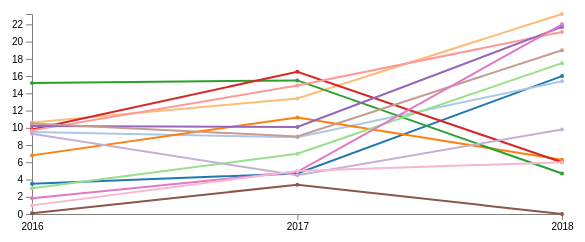
D3 v4 page, settled after 360 driven frames (6 s of simulated time); the page loaded 1 data file(s).




var margin = {top: 30, right: 20, bottom: 70, left: 50},
    width = 600 - margin.left - margin.right,
    height = 300 - margin.top - margin.bottom;


var parseDate = d3.timeParse("%Y");

// x y axis
var x = d3.scaleTime().range([0, width]);  
var y = d3.scaleLinear().range([height, 0]);

// Define the line
var snowline = d3.line() 
    .x(function(d) { return x(d.year); })
    .y(function(d) { return y(d.snow); });
    

var svg = d3.select("body")
    .append("svg")
        .attr("width", width + margin.left + margin.right)
        .attr("height", height + margin.top + margin.bottom)
    .append("g")
        .attr("transform", 
              "translate(" + margin.left + "," + margin.top + ")");

// Get the data
d3.csv("majan2.csv", function(error, data) {

    if(error){
      console.log("error")
    } else {

    data.forEach(function(d) {
    d.year = parseDate(d.year);
    d.snow = +d.snow;
    });

    // x y domain
    x.domain(d3.extent(data, function(d) { return d.year; }));
    y.domain([0, d3.max(data, function(d) { return d.snow; })]);

    // Nest the entries by county
    var dataNest = d3.nest()
        .key(function(d) {return d.county;})
        .entries(data);

        console.log(dataNest);

    // set the colour scale
    var color = d3.scaleOrdinal(d3.schemeCategory20);


  // Add xAxis
  svg.append("g")
      .attr("class", "axis")
      .attr("transform", "translate(0," + height + ")")
      .call(d3.axisBottom(x).ticks(3));


  // Add yAxis
  svg.append("g")
      .attr("class", "axis")
      .call(d3.axisLeft(y));
  
//draw path
   dataNest.forEach(function(d,i) { 

     svg.append("path")
        .attr("class", "line")
        .style("stroke", function() { // Add the colours dynamically
             return d.color = color(d.key); })
        .attr("d", snowline(d.values));
         });


   var dots = svg.selectAll(".dot")
              .data(data)

//tooltip
   var tooltip = d3.select("body")
              .append("div")
              .attr("class","tooltip")
              .style("opacity",0.0);
    
   //draw dots
    dots.enter()
        .append("circle")
        .attr("class","dot")
        .attr("cx",function(d,i){
          return x(d.year);
        })
        .attr("cy",function(d){ 
          return y(d.snow); })
        .attr("r", "2")
        .attr("fill", function(d){
          return color(d.county)
        })
      .on("mouseover",function(d){ 
      tooltip.html(d.county)
          .style("left", (d3.event.pageX) + "px")
          .style("top", (d3.event.pageY + 20) + "px")
          .style("opacity",1.0);
      })
      .on("mousemove",function(d){
      
        tooltip.style("left", (d3.event.pageX) + "px")
            .style("top", (d3.event.pageY + 20) + "px");
      })
      .on("mouseout",function(d){
       
        tooltip.style("opacity",0.0);
      });
      
 
}});
 









### data: majan2.csv
county, year, snow, Rainfall
Essex, 2018, 16, 3.09
Essex, 2017, 4.7, 3.76
Essex, 2016, 3.5, 2
Sorfolk, 2018, 15.4, 4.82
Sorfolk, 2017, 8.9, 4.25
Sorfolk, 2016, 9.5, 3.27
Barnstable, 2018, 6.3, 2.51
Barnstable, 2017, 11.2, 4.45
Barnstable, 2016, 6.8, 5.04
Bristol, 2018, 23.2, 6.63
Bristol, 2017, 13.4, 5.31
Bristol, 2016, 10.6, 3.35
Dukes, 2018, 4.7, 3.05
Dukes, 2017, 15.5, 6.6
Dukes, 2016, 15.2, 4.3
Hampshire, 2018, 17.5, 4.73
Hampshire, 2017, 7, 3.84
Hampshire, 2016, 3, 1.98
Plymouth, 2018, 6, 5.94
Plymouth, 2017, 16.5, 6.26
Plymouth, 2016, 9.8, 4.2
Worcester, 2018, 21.1, 3.62
Worcester, 2017, 14.9, 3.91
Worcester, 2016, 9.7, 2.12
Norfolk, 2018, 21.7, 5.27
Norfolk, 2017, 10.1, 4.5
Norfolk, 2016, 10.2, 3.6
Middlesex, 2018, 9.8, 2.1
Middlesex, 2017, 4.5, 4.11
Middlesex, 2016, 9.3, 3.88
Nantucket, 2018, 0, 1.62
Nantucket, 2017, 3.4, 2.66
Nantucket, 2016, 0.1, 0.95
Franklin, 2018, 19, 5.03
Franklin, 2017, 9, 4.59
Franklin, 2016, 10.5, 3.8
Berkshire, 2018, 22, 5.3
Berkshire, 2017, 4.9, 3.5
Berkshire, 2016, 1.83, 6
Hampden, 2018, 6, 3.38
Hampden, 2017, 5, 3.8
Hampden, 2016, 1, 1.62